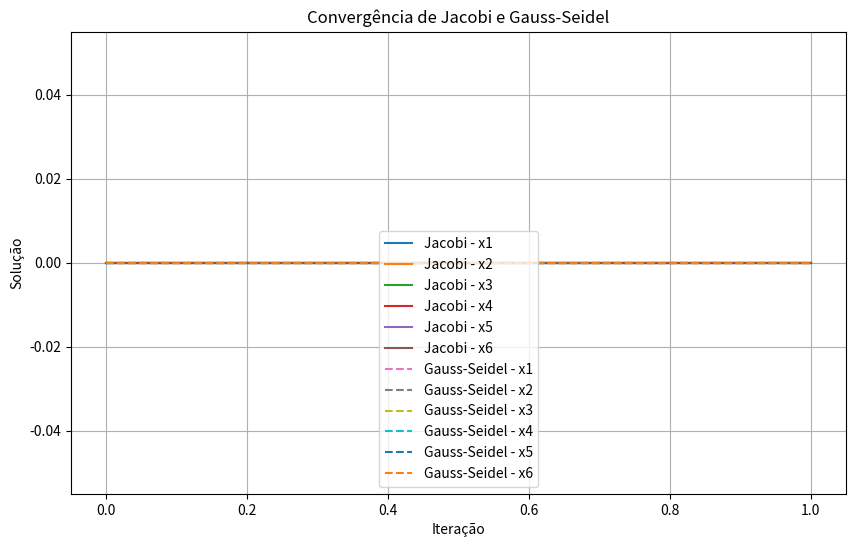

The matplotlib source for this figure:
import numpy as np
import matplotlib.pyplot as plt

def jacobi(A, b, x0, omega=1.0, tol=1e-6, max_iter=1000):
    n = len(b)
    x = x0.copy()
    x_antigo = x0.copy()
    iteracao = 0
    historico_jacobi = [x.copy()]

    while iteracao < max_iter:
        for i in range(n):
            soma = np.dot(A[i, :], x_antigo) - A[i, i] * x_antigo[i]
            x[i] = x_antigo[i] + omega * (b[i] - soma) / A[i, i]

        historico_jacobi.append(x.copy())

        if np.linalg.norm(x - x_antigo, ord=np.inf) < tol:
            return x, iteracao + 1, np.array(historico_jacobi)

        x_antigo = x.copy()
        iteracao += 1

    return x, iteracao, np.array(historico_jacobi)

def gauss_seidel(A, b, x0, omega=1.0, tol=1e-6, max_iter=1000):
    n = len(b)
    x = x0.copy()
    iteracao = 0
    historico_gs = [x.copy()]

    while iteracao < max_iter:
        for i in range(n):
            soma1 = np.dot(A[i, :i], x[:i])
            soma2 = np.dot(A[i, i+1:], x[i+1:])
            x[i] = x[i] + omega * (b[i] - soma1 - soma2) / A[i, i]

        historico_gs.append(x.copy())

        if np.linalg.norm(x - x0, ord=np.inf) < tol:
            return x, iteracao + 1, np.array(historico_gs)

        x0 = x.copy()
        iteracao += 1

    return x, iteracao, np.array(historico_gs)

# Definindo o sistema de sexta ordem
A = np.array([[2, 1, -1, 3, 2, 1],
              [3, -2, 2, 4, 1, -3],
              [1, 3, -4, 1, 2, -1],
              [4, 2, 1, -5, -2, 4],
              [1, 2, 3, -1, 3, -2],
              [-2, 1, -4, 2, -1, 3]])

b = np.array([10, 5, 15, 20, 7, 3])

# Chute inicial para as soluções
x0 = np.zeros_like(b)

# Resolvendo com o método de Jacobi
solucao_jacobi, iteracoes_jacobi, historico_jacobi = jacobi(A, b, x0, omega=0.1)

# Resolvendo com o método de Gauss-Seidel
solucao_gs, iteracoes_gs, historico_gs = gauss_seidel(A, b, x0, omega=0.1)

# Plotando o gráfico de convergência
plt.figure(figsize=(10, 6))

# Gráfico para Jacobi
for i in range(len(historico_jacobi[0])):
    plt.plot(historico_jacobi[:, i], label=f'Jacobi - x{i + 1}')

# Gráfico para Gauss-Seidel
for i in range(len(historico_gs[0])):
    plt.plot(historico_gs[:, i], label=f'Gauss-Seidel - x{i + 1}', linestyle='--')

plt.title('Convergência de Jacobi e Gauss-Seidel')
plt.xlabel('Iteração')
plt.ylabel('Solução')
plt.legend()
plt.grid(True)
plt.show()

# Exibindo os resultados finais
print("Solução pelo método de Jacobi:")
print(solucao_jacobi)
print("Número de iterações:", iteracoes_jacobi)

print("\nSolução pelo método de Gauss-Seidel:")
print(solucao_gs)
print("Número de iterações:", iteracoes_gs)
